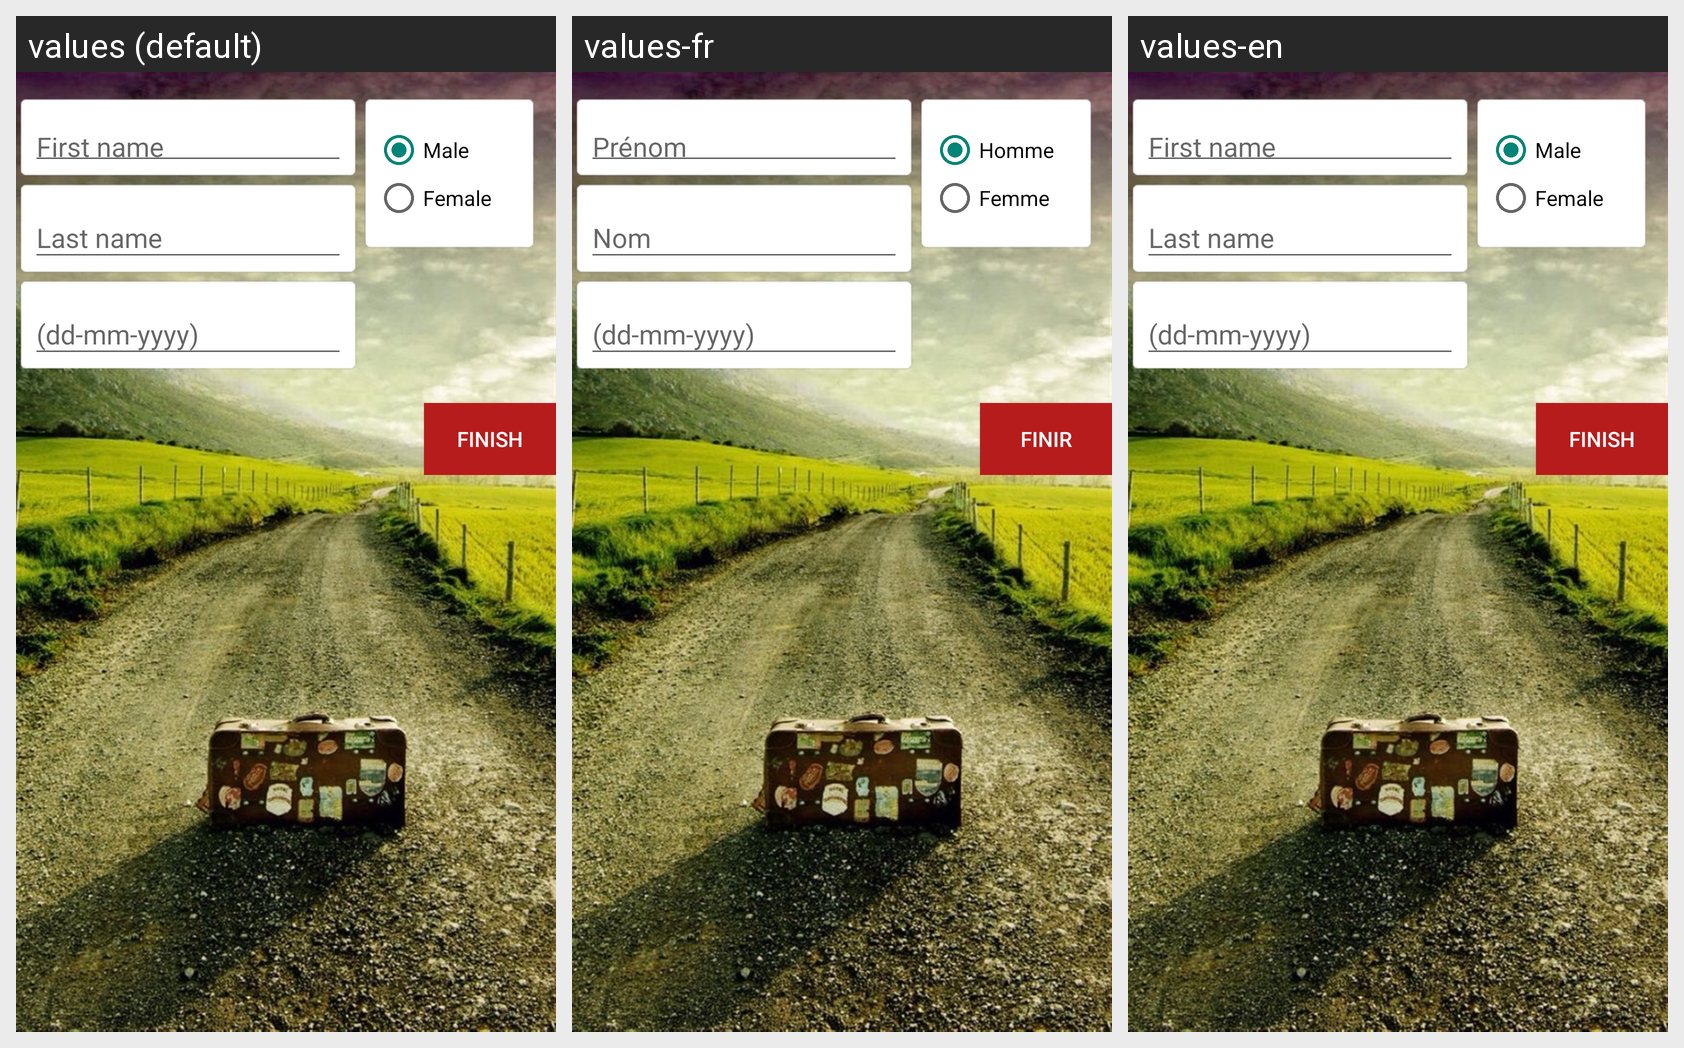

Locale-by-locale string values for the Android screen shown in this grid:
Android screen res/layout/activity_create_account.xml rendered under 3 locales, left to right: values (default), values-fr, values-en. Device: Nexus 5 (rendered at 1080×1920; each locale shown at half size, 540×960, under a caption strip naming it); theme AppTheme.
Strings drawn on this screen, with the default value and each locale's value (text and hints the layout hard-codes appear in the picture but are not listed):

sex_male
  values: Male
  values-fr: Homme
  values-en: Male

sex_female
  values: Female
  values-fr: Femme
  values-en: Female

finish
  values: Finish
  values-fr: Finir
  values-en: Finish
